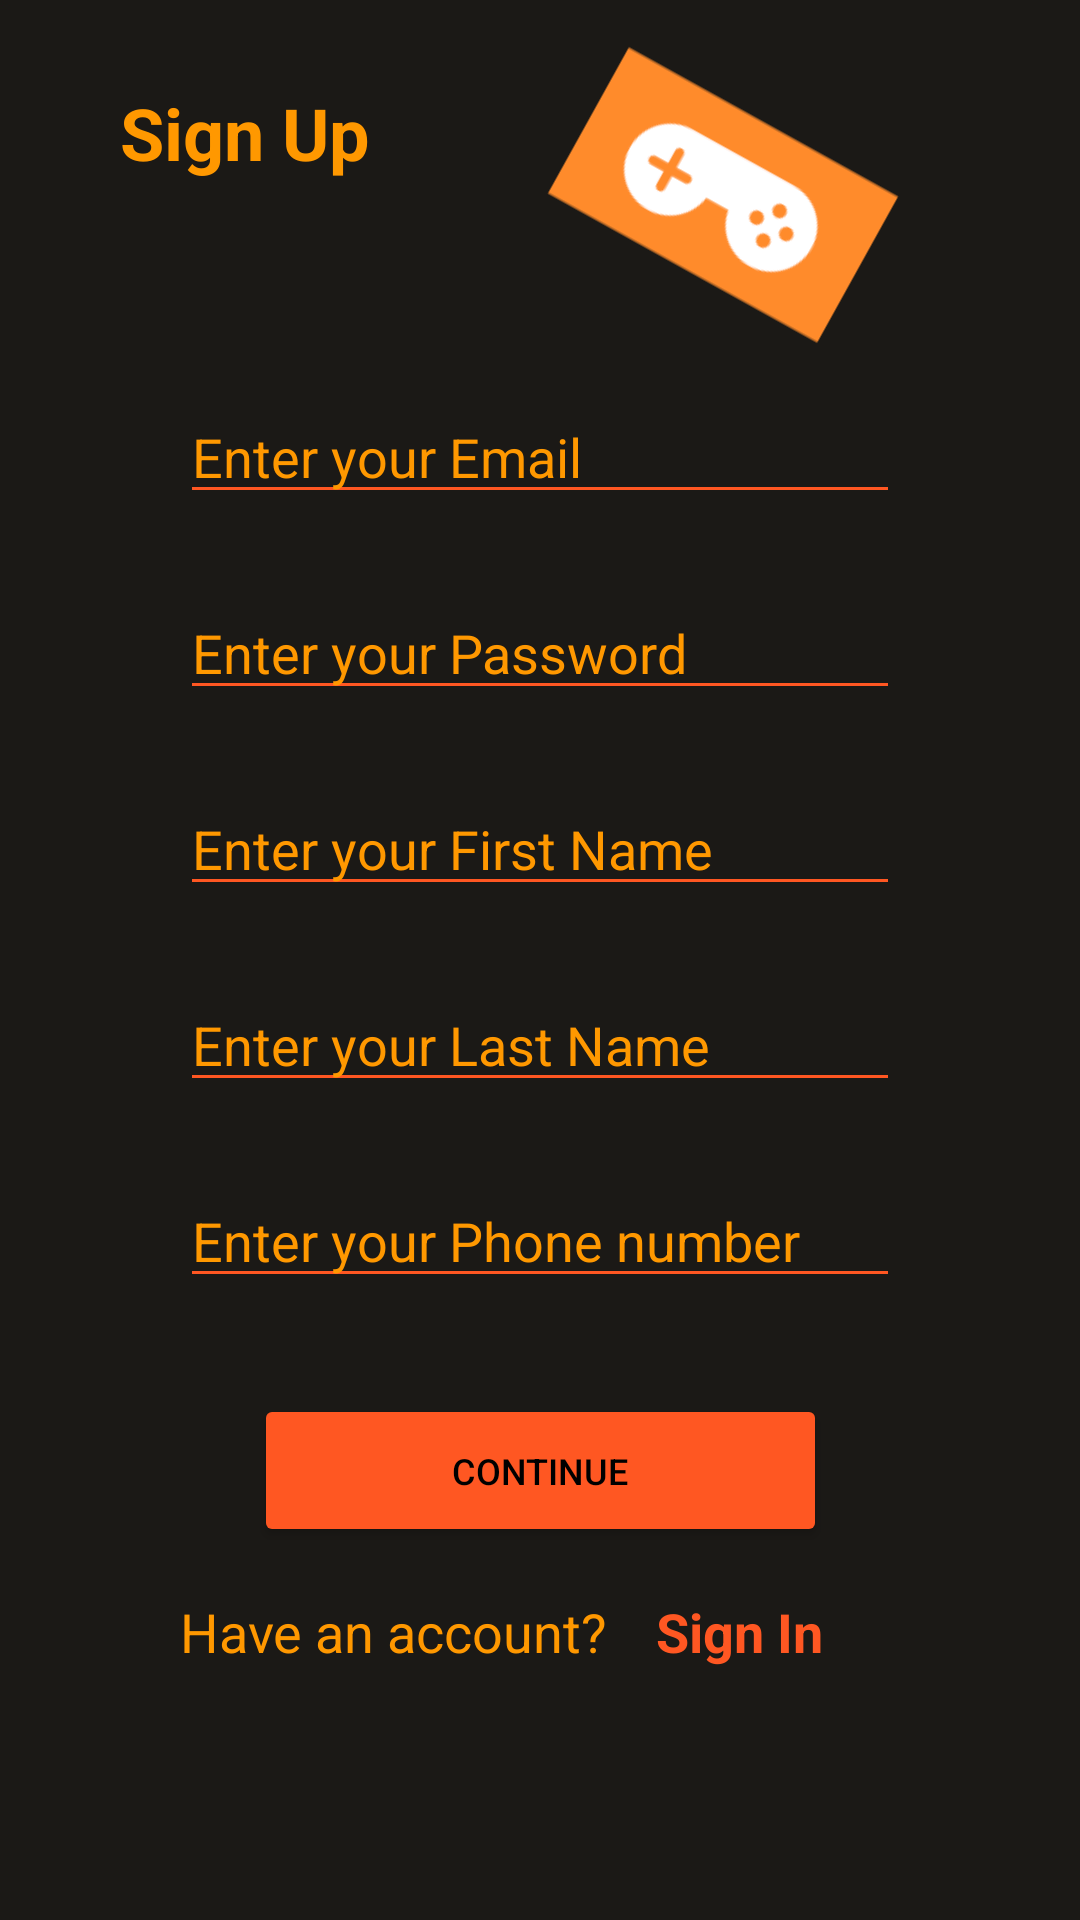

Android layout source for this screen:
<!-- AndroidManifest.xml: application theme Theme.GameChanger -->
<!-- res/layout/fragment_sign_up.xml -->
<?xml version="1.0" encoding="utf-8"?>
<ScrollView
    xmlns:android="http://schemas.android.com/apk/res/android"
    xmlns:app="http://schemas.android.com/apk/res-auto"
    xmlns:tools="http://schemas.android.com/tools"
    android:id="@+id/scrollView"
    android:layout_width="match_parent"
    android:layout_height="match_parent"
    android:fillViewport="true">

<androidx.constraintlayout.widget.ConstraintLayout
    android:id="@+id/signup_layout"
    android:layout_width="match_parent"
    android:layout_height="match_parent"
    android:background="#1B1916"
    tools:context=".SignUpFragment">

    <TextView
        android:id="@+id/signup_title_text"
        android:layout_width="wrap_content"
        android:layout_height="wrap_content"
        android:layout_marginStart="40dp"
        android:layout_marginTop="28dp"
        android:text="Sign Up"
        android:textColor="#FF9800"
        android:textSize="24sp"
        android:textStyle="bold"
        app:layout_constraintStart_toStartOf="parent"
        app:layout_constraintTop_toTopOf="parent" />

    <EditText
        android:id="@+id/signup_email_input"
        android:layout_width="0dp"
        android:layout_height="wrap_content"
        android:layout_marginStart="60dp"
        android:layout_marginTop="8dp"
        android:layout_marginEnd="60dp"
        android:backgroundTint="#FF5722"
        android:ems="10"
        android:hint="Enter your Email"
        android:inputType="textEmailAddress"
        android:shadowColor="@color/black"
        android:textColor="#FF9800"
        android:textColorHint="#FF9800"
        android:textSize="18sp"
        app:layout_constraintEnd_toEndOf="parent"
        app:layout_constraintStart_toStartOf="parent"
        app:layout_constraintTop_toBottomOf="@+id/signup_image" />

    <EditText
        android:id="@+id/signup_fname_input"
        android:layout_width="0dp"
        android:layout_height="wrap_content"
        android:layout_marginStart="60dp"
        android:layout_marginTop="24dp"
        android:layout_marginEnd="60dp"
        android:backgroundTint="#FF5722"
        android:digits="abcdefghijklmnopqrstuvwxyz -ABCDEFGHIJKLMNOPQRSTUVWXYZ"
        android:ems="10"
        android:hint="Enter your First Name"
        android:inputType="textPersonName"
        android:shadowColor="@color/black"
        android:textColor="#FF9800"
        android:textColorHint="#FF9800"
        android:textSize="18sp"
        app:layout_constraintEnd_toEndOf="parent"
        app:layout_constraintHorizontal_bias="0.0"
        app:layout_constraintStart_toStartOf="parent"
        app:layout_constraintTop_toBottomOf="@+id/signup_password_input" />

    <EditText
        android:id="@+id/signup_lname_input"
        android:layout_width="0dp"
        android:layout_height="wrap_content"
        android:layout_marginStart="60dp"
        android:layout_marginTop="24dp"
        android:layout_marginEnd="60dp"
        android:backgroundTint="#FF5722"
        android:digits="abcdefghijklmnopqrstuvwxyz -ABCDEFGHIJKLMNOPQRSTUVWXYZ"
        android:ems="10"
        android:hint="Enter your Last Name"
        android:inputType="textPersonName"
        android:shadowColor="@color/black"
        android:textColor="#FF9800"
        android:textColorHint="#FF9800"
        android:textSize="18sp"
        app:layout_constraintEnd_toEndOf="parent"
        app:layout_constraintHorizontal_bias="0.0"
        app:layout_constraintStart_toStartOf="parent"
        app:layout_constraintTop_toBottomOf="@+id/signup_fname_input" />

    <EditText
        android:id="@+id/signup_phonenumber_input"
        android:layout_width="0dp"
        android:layout_height="wrap_content"
        android:layout_marginStart="60dp"
        android:layout_marginTop="24dp"
        android:layout_marginEnd="60dp"
        android:backgroundTint="#FF5722"
        android:ems="10"
        android:hint="Enter your Phone number"
        android:inputType="phone"
        android:shadowColor="@color/black"
        android:textColor="#FF9800"
        android:textColorHint="#FF9800"
        android:textSize="18sp"
        app:layout_constraintEnd_toEndOf="parent"
        app:layout_constraintHorizontal_bias="0.0"
        app:layout_constraintStart_toStartOf="parent"
        app:layout_constraintTop_toBottomOf="@+id/signup_lname_input" />

    <ImageView
        android:id="@+id/signup_image"
        android:layout_width="192dp"
        android:layout_height="114dp"
        android:layout_marginTop="8dp"
        android:layout_marginEnd="16dp"
        android:rotation="29"
        android:src="@drawable/gamechangersimple"
        app:layout_constraintEnd_toEndOf="parent"
        app:layout_constraintHorizontal_bias="0.76"
        app:layout_constraintStart_toEndOf="@+id/signup_title_text"
        app:layout_constraintTop_toTopOf="parent" />

    <EditText
        android:id="@+id/signup_password_input"
        android:layout_width="0dp"
        android:layout_height="wrap_content"
        android:layout_marginStart="60dp"
        android:layout_marginTop="24dp"
        android:layout_marginEnd="60dp"
        android:backgroundTint="#FF5722"
        android:ems="10"
        android:hint="Enter your Password"
        android:inputType="textPassword"
        android:textColor="#FF9800"
        android:textColorHint="#FF9800"
        android:textSize="18sp"
        app:layout_constraintEnd_toEndOf="parent"
        app:layout_constraintStart_toStartOf="parent"
        app:layout_constraintTop_toBottomOf="@+id/signup_email_input" />

    <Button
        android:id="@+id/signup_continue_btn"
        android:layout_width="191dp"
        android:layout_height="51dp"
        android:layout_marginStart="60dp"
        android:layout_marginTop="32dp"
        android:layout_marginEnd="60dp"
        android:backgroundTint="#FF5722"
        android:shadowColor="#FFFFFF"
        android:text="Continue"
        android:textColor="#000000"
        android:textColorHint="#FF9800"
        android:textSize="12sp"
        app:layout_constraintEnd_toEndOf="parent"
        app:layout_constraintStart_toStartOf="parent"
        app:layout_constraintTop_toBottomOf="@+id/signup_phonenumber_input"
        app:rippleColor="#FFFFFF"
        app:strokeColor="#FFFFFF" />

    <TextView
        android:id="@+id/signup_btm_text"
        android:layout_width="0dp"
        android:layout_height="wrap_content"
        android:layout_marginStart="60dp"
        android:layout_marginTop="16dp"
        android:text="Have an account?"
        android:textColor="#FF9800"
        android:textSize="18sp"
        app:layout_constraintStart_toStartOf="parent"
        app:layout_constraintTop_toBottomOf="@+id/signup_continue_btn" />

    <TextView
        android:id="@+id/signin_link"
        android:layout_width="0dp"
        android:layout_height="wrap_content"
        android:layout_marginStart="16dp"
        android:layout_marginTop="16dp"
        android:layout_marginEnd="60dp"
        android:shadowColor="#1B1615"
        android:text="Sign In"
        android:textColor="#FF5722"
        android:textSize="18sp"
        android:textStyle="bold"
        app:layout_constraintEnd_toEndOf="parent"
        app:layout_constraintHorizontal_bias="0.48"
        app:layout_constraintStart_toEndOf="@+id/signup_btm_text"
        app:layout_constraintTop_toBottomOf="@+id/signup_continue_btn" />

</androidx.constraintlayout.widget.ConstraintLayout>

</ScrollView>
<!-- resources referenced by this layout -->
<resources>
  <!-- drawable gamechangersimple: png bitmap (drawable, 3008 bytes) -->
  <style name="Theme.GameChanger" parent="Theme.MaterialComponents.DayNight.DarkActionBar">
          
          <item name="colorPrimary">#FF9800</item>
          
          <item name="android:statusBarColor" tools:targetApi="l">#FF9800</item>
  
          
      </style>
  <!-- not gathered from this repository: default colours our renderer supplied (Android Studio template values) -->
  <color name="black">#FF000000</color>
</resources>
